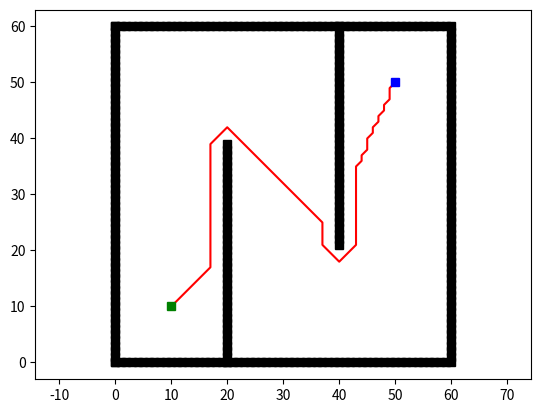

Python code for this plot:
import heapq
import math
import numpy as np
import matplotlib.pyplot as plt


class Node:
    def __init__(self, x, y, cost, pind):
        self.x = x  # x position of node
        self.y = y  # y position of node
        self.cost = cost  # g cost of node
        self.pind = pind  # parent index of node


class Para:
    def __init__(self, minx, miny, maxx, maxy, xw, yw, reso, motion):
        self.minx = minx
        self.miny = miny
        self.maxx = maxx
        self.maxy = maxy
        self.xw = xw
        self.yw = yw
        self.reso = reso  # resolution of grid world
        self.motion = motion  # motion set


def astar_planning(sx, sy, gx, gy, ox, oy, reso, rr):
    """
    return path of A*.
    :param sx: starting node x [m]
    :param sy: starting node y [m]
    :param gx: goal node x [m]
    :param gy: goal node y [m]
    :param ox: obstacles x positions [m]
    :param oy: obstacles y positions [m]
    :param reso: xy grid resolution
    :param rr: robot radius
    :return: path
    """

    n_start = Node(round(sx / reso), round(sy / reso), 0.0, -1)
    n_goal = Node(round(gx / reso), round(gy / reso), 0.0, -1)

    ox = [x / reso for x in ox]
    oy = [y / reso for y in oy]

    P, obsmap = calc_parameters(ox, oy, rr, reso)

    open_set, closed_set = dict(), dict()
    open_set[calc_index(n_start, P)] = n_start

    q_priority = []
    heapq.heappush(q_priority,
                   (fvalue(n_start, n_goal), calc_index(n_start, P)))

    while True:
        if not open_set:
            break

        _, ind = heapq.heappop(q_priority)
        n_curr = open_set[ind]
        closed_set[ind] = n_curr
        open_set.pop(ind)

        for i in range(len(P.motion)):
            node = Node(n_curr.x + P.motion[i][0],
                        n_curr.y + P.motion[i][1],
                        n_curr.cost + u_cost(P.motion[i]), ind)

            if not check_node(node, P, obsmap):
                continue

            n_ind = calc_index(node, P)
            if n_ind not in closed_set:
                if n_ind in open_set:
                    if open_set[n_ind].cost > node.cost:
                        open_set[n_ind].cost = node.cost
                        open_set[n_ind].pind = ind
                else:
                    open_set[n_ind] = node
                    heapq.heappush(q_priority,
                                   (fvalue(node, n_goal), calc_index(node, P)))

    pathx, pathy = extract_path(closed_set, n_start, n_goal, P)

    return pathx, pathy


def calc_holonomic_heuristic_with_obstacle(node, ox, oy, reso, rr):
    """修复版本的启发式函数计算"""
    n_goal = Node(round(node.x[-1] / reso), round(node.y[-1] / reso), 0.0, -1)

    ox = [x / reso for x in ox]
    oy = [y / reso for y in oy]

    P, obsmap = calc_parameters(ox, oy, reso, rr)

    open_set, closed_set = dict(), dict()
    open_set[calc_index(n_goal, P)] = n_goal

    q_priority = []
    heapq.heappush(q_priority, (n_goal.cost, calc_index(n_goal, P)))

    while True:
        if not open_set:
            break

        _, ind = heapq.heappop(q_priority)
        n_curr = open_set[ind]
        closed_set[ind] = n_curr
        open_set.pop(ind)

        for i in range(len(P.motion)):
            node = Node(n_curr.x + P.motion[i][0],
                        n_curr.y + P.motion[i][1],
                        n_curr.cost + u_cost(P.motion[i]), ind)

            if not check_node(node, P, obsmap):
                continue

            n_ind = calc_index(node, P)
            if n_ind not in closed_set:
                if n_ind in open_set:
                    if open_set[n_ind].cost > node.cost:
                        open_set[n_ind].cost = node.cost
                        open_set[n_ind].pind = ind
                else:
                    open_set[n_ind] = node
                    heapq.heappush(q_priority,
                                   (node.cost, calc_index(node, P)))

    hmap = [[np.inf for _ in range(P.yw)] for _ in range(P.xw)]

    for n in closed_set.values():
        # 添加边界检查，防止索引越界
        hx = n.x - P.minx
        hy = n.y - P.miny

        # 确保索引在有效范围内
        if 0 <= hx < P.xw and 0 <= hy < P.yw:
            hmap[hx][hy] = n.cost
        # 如果索引超出范围，可以选择忽略或者扩展地图
        # 这里选择忽略，这样不会影响其他有效的启发式值

    return hmap


def check_node(node, P, obsmap):
    if node.x <= P.minx or node.x >= P.maxx or \
            node.y <= P.miny or node.y >= P.maxy:
        return False

    if obsmap[node.x - P.minx][node.y - P.miny]:
        return False

    return True


def u_cost(u):
    return math.hypot(u[0], u[1])


def fvalue(node, n_goal):
    return node.cost + h(node, n_goal)


def h(node, n_goal):
    return math.hypot(node.x - n_goal.x, node.y - n_goal.y)


def calc_index(node, P):
    return (node.y - P.miny) * P.xw + (node.x - P.minx)


def calc_parameters(ox, oy, rr, reso):
    minx, miny = round(min(ox)), round(min(oy))
    maxx, maxy = round(max(ox)), round(max(oy))
    xw, yw = maxx - minx, maxy - miny

    motion = get_motion()
    P = Para(minx, miny, maxx, maxy, xw, yw, reso, motion)
    obsmap = calc_obsmap(ox, oy, rr, P)

    return P, obsmap


def calc_obsmap(ox, oy, rr, P):
    obsmap = [[False for _ in range(P.yw)] for _ in range(P.xw)]

    for x in range(P.xw):
        xx = x + P.minx
        for y in range(P.yw):
            yy = y + P.miny
            for oxx, oyy in zip(ox, oy):
                if math.hypot(oxx - xx, oyy - yy) <= rr / P.reso:
                    obsmap[x][y] = True
                    break

    return obsmap


def extract_path(closed_set, n_start, n_goal, P):
    pathx, pathy = [n_goal.x], [n_goal.y]
    n_ind = calc_index(n_goal, P)

    while True:
        node = closed_set[n_ind]
        pathx.append(node.x)
        pathy.append(node.y)
        n_ind = node.pind

        if node == n_start:
            break

    pathx = [x * P.reso for x in reversed(pathx)]
    pathy = [y * P.reso for y in reversed(pathy)]

    return pathx, pathy


def get_motion():
    motion = [[-1, 0], [-1, 1], [0, 1], [1, 1],
              [1, 0], [1, -1], [0, -1], [-1, -1]]

    return motion


def get_env():
    ox, oy = [], []

    for i in range(60):
        ox.append(i)
        oy.append(0.0)
    for i in range(60):
        ox.append(60.0)
        oy.append(i)
    for i in range(61):
        ox.append(i)
        oy.append(60.0)
    for i in range(61):
        ox.append(0.0)
        oy.append(i)
    for i in range(40):
        ox.append(20.0)
        oy.append(i)
    for i in range(40):
        ox.append(40.0)
        oy.append(60.0 - i)

    return ox, oy


def main():
    sx = 10.0  # [m]
    sy = 10.0  # [m]
    gx = 50.0  # [m]
    gy = 50.0  # [m]

    robot_radius = 2.0
    grid_resolution = 1.0
    ox, oy = get_env()

    pathx, pathy = astar_planning(sx, sy, gx, gy, ox, oy, grid_resolution, robot_radius)

    plt.plot(ox, oy, 'sk')
    plt.plot(pathx, pathy, '-r')
    plt.plot(sx, sy, 'sg')
    plt.plot(gx, gy, 'sb')
    plt.axis("equal")
    plt.show()


if __name__ == '__main__':
    main()
